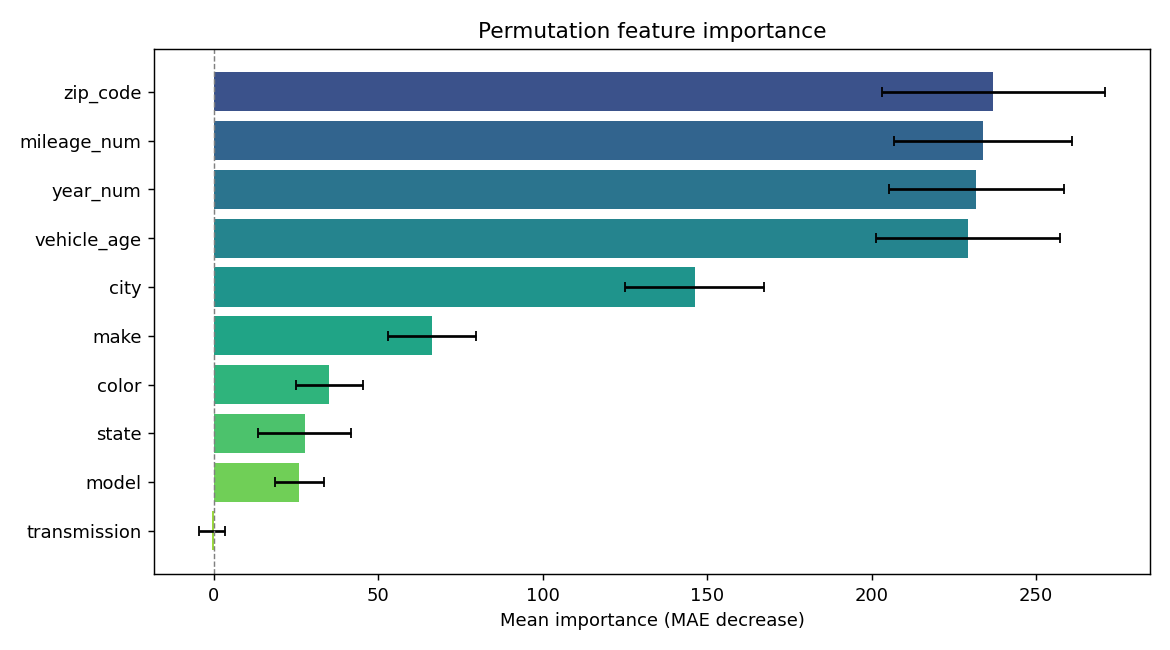

The table this chart was drawn from, first rows:
feature, importance, std
zip_code, 237, 33.98
mileage_num, 233.8, 27.06
year_num, 231.9, 26.57
vehicle_age, 229.2, 27.95
city, 146.3, 21.09
make, 66.35, 13.32
color, 35.13, 10.17
state, 27.71, 14.13
model, 26.08, 7.453
transmission, -0.4891, 3.865
